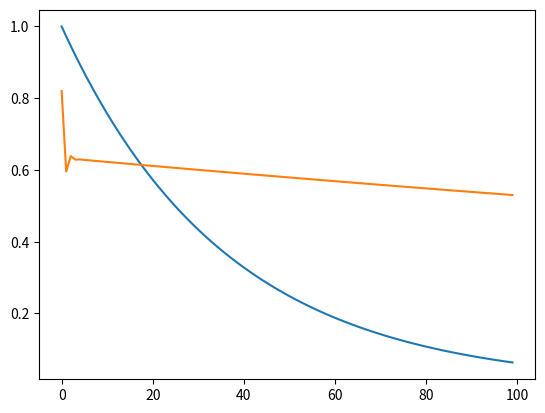

Recreate this plot in Python.
import numpy as np
import matplotlib.pyplot as plt

a_spamprob = .5
a_t1 = .5
a_t2 = .5

a_spamerr = np.array([1,1])
a_err = [[.95,.97],[.99,.98]]

a_spv = np.array([1-a_spamprob, a_spamprob])
atr = np.array([[1-a_t1, a_t1],[a_t2, 1 - a_t2]])
a_fullerr = np.multiply(atr, a_err)
a_fullspam = np.multiply(a_spv, a_spamerr)

a_eigs, a_vecs = np.linalg.eig(a_fullerr)
a_vecs_inv = np.linalg.inv(a_vecs)

print(a_vecs)
print(a_vecs_inv @ a_fullerr @ a_vecs)
a_meas = np.array([1,1])
# a_meas = a_fullspam
print(a_vecs_inv @ a_meas)
print(a_fullspam @ a_vecs)

# print("probs: ")

print("--------")

b_spamprob = .9
b_t1 = .8
b_t2 = .4

b_spamerr = np.array([1,1])
# b_err = [[.995,.997],[.99,.998]]
b_err = [[.997,.995],[.999,1]]

b_spv = np.array([1-b_spamprob, b_spamprob])
btr = np.array([[1-b_t1, b_t1],[b_t2, 1 - b_t2]])
b_fullerr = np.multiply(btr, b_err)
b_fullspam = np.multiply(b_spv, b_spamerr)

b_eigs, b_vecs = np.linalg.eig(b_fullerr)
b_vecs_inv = np.linalg.inv(b_vecs)

print(b_vecs_inv @ b_fullerr @ b_vecs)
# b_meas = np.array([1-b_])
b_meas = b_fullspam
print(b_vecs_inv @ b_meas)
print(b_fullspam @ b_vecs)


# print(a_spv)
# print(atr)
# print(a_errmat)


def eval_model(spam, meas, mat, n):
    # meas = np.array([1,1])
    return spam @ np.linalg.matrix_power(mat, n) @ meas

ns = list(range(100))
ssa = [eval_model(a_fullspam, a_meas, a_fullerr, n) for n in ns]
ssb = [eval_model(b_fullspam, b_meas, b_fullerr, n) for n in ns]

print("------")
print([float(x) for x in ssa[:10]])
print([float(x) for x in ssb[:10]])
# ssb = [eval_model(b_fullspa)]
# print(eval_model(a_spv, a_errmat, 1))

plt.plot(ns,ssa)
plt.plot(ns,ssb)
# plt.yscale('log')
plt.show()
